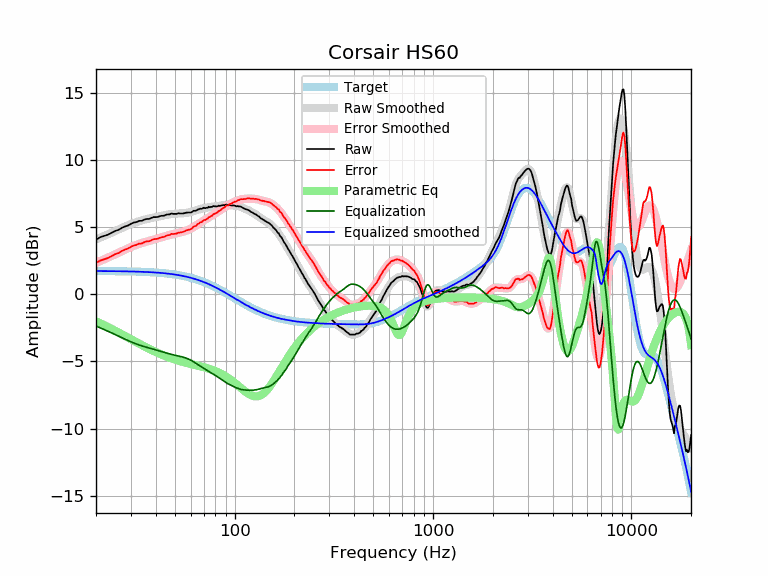

Values plotted in this chart, from the file beside it:
frequency, raw, error, smoothed, error_smoothed, equalization, parametric_eq, equalized_raw, equalized_smoothed, target
20, 4.09, 2.34, 4.10, 2.36, -2.36, -2.00, 1.73, 1.74, 1.74
21, 4.27, 2.52, 4.23, 2.49, -2.49, -2.15, 1.78, 1.74, 1.74
22, 4.37, 2.63, 4.36, 2.62, -2.62, -2.29, 1.75, 1.74, 1.74
23, 4.46, 2.72, 4.49, 2.75, -2.75, -2.43, 1.71, 1.74, 1.74
24, 4.60, 2.86, 4.61, 2.87, -2.87, -2.57, 1.73, 1.74, 1.74
25, 4.74, 3.00, 4.73, 2.99, -2.99, -2.71, 1.74, 1.73, 1.73
26, 4.82, 3.09, 4.84, 3.11, -3.11, -2.84, 1.71, 1.73, 1.73
27, 4.97, 3.24, 4.95, 3.23, -3.23, -2.97, 1.74, 1.73, 1.73
28, 5.07, 3.34, 5.06, 3.34, -3.34, -3.10, 1.73, 1.72, 1.72
29, 5.14, 3.42, 5.16, 3.44, -3.44, -3.22, 1.70, 1.72, 1.72
30, 5.27, 3.55, 5.25, 3.53, -3.53, -3.34, 1.73, 1.71, 1.71
31, 5.36, 3.65, 5.33, 3.62, -3.62, -3.46, 1.74, 1.71, 1.71
32, 5.40, 3.69, 5.40, 3.70, -3.70, -3.57, 1.70, 1.70, 1.70
33, 5.49, 3.79, 5.46, 3.77, -3.77, -3.67, 1.72, 1.70, 1.70
34, 5.49, 3.80, 5.52, 3.83, -3.83, -3.77, 1.65, 1.69, 1.69
35, 5.58, 3.89, 5.57, 3.89, -3.89, -3.87, 1.69, 1.68, 1.68
36, 5.63, 3.95, 5.62, 3.94, -3.94, -3.96, 1.68, 1.67, 1.67
37, 5.63, 3.96, 5.66, 3.99, -3.99, -4.05, 1.63, 1.66, 1.66
38, 5.70, 4.04, 5.70, 4.04, -4.04, -4.14, 1.66, 1.65, 1.65
39, 5.77, 4.12, 5.73, 4.09, -4.09, -4.22, 1.68, 1.64, 1.64
40, 5.77, 4.13, 5.77, 4.13, -4.13, -4.29, 1.63, 1.63, 1.63
41, 5.78, 4.15, 5.80, 4.18, -4.18, -4.37, 1.60, 1.62, 1.62
42, 5.84, 4.23, 5.83, 4.22, -4.22, -4.43, 1.61, 1.61, 1.61
43, 5.87, 4.27, 5.87, 4.27, -4.27, -4.50, 1.60, 1.60, 1.60
44, 5.87, 4.28, 5.90, 4.31, -4.31, -4.56, 1.55, 1.58, 1.58
45, 5.94, 4.37, 5.93, 4.36, -4.36, -4.62, 1.58, 1.57, 1.57
46, 5.97, 4.41, 5.95, 4.40, -4.40, -4.67, 1.57, 1.55, 1.55
47, 5.97, 4.43, 5.97, 4.44, -4.44, -4.72, 1.53, 1.54, 1.54
48, 6.04, 4.52, 5.99, 4.47, -4.47, -4.77, 1.56, 1.52, 1.52
49, 6.01, 4.50, 6.01, 4.50, -4.50, -4.82, 1.50, 1.50, 1.50
50, 6.01, 4.52, 6.02, 4.53, -4.53, -4.86, 1.47, 1.48, 1.48
51, 6.01, 4.54, 6.03, 4.56, -4.56, -4.90, 1.44, 1.46, 1.46
52, 6.06, 4.61, 6.03, 4.59, -4.59, -4.94, 1.47, 1.44, 1.44
53, 6.04, 4.61, 6.04, 4.62, -4.62, -4.97, 1.42, 1.42, 1.42
54, 6.04, 4.64, 6.04, 4.65, -4.65, -5.01, 1.39, 1.40, 1.40
55, 6.04, 4.66, 6.05, 4.68, -4.68, -5.04, 1.36, 1.38, 1.38
56, 6.07, 4.71, 6.06, 4.71, -4.71, -5.07, 1.35, 1.35, 1.35
57, 6.10, 4.77, 6.08, 4.75, -4.75, -5.10, 1.34, 1.33, 1.33
58, 6.11, 4.81, 6.09, 4.79, -4.79, -5.13, 1.31, 1.30, 1.30
59, 6.11, 4.83, 6.12, 4.84, -4.84, -5.15, 1.26, 1.27, 1.27
60, 6.11, 4.86, 6.14, 4.90, -4.90, -5.18, 1.21, 1.24, 1.24
61, 6.15, 4.93, 6.17, 4.95, -4.95, -5.21, 1.19, 1.22, 1.22
62, 6.24, 5.05, 6.20, 5.02, -5.02, -5.23, 1.22, 1.19, 1.19
63, 6.24, 5.08, 6.24, 5.08, -5.08, -5.26, 1.15, 1.16, 1.16
64, 6.25, 5.12, 6.27, 5.15, -5.15, -5.28, 1.10, 1.12, 1.12
65, 6.33, 5.23, 6.31, 5.22, -5.22, -5.31, 1.11, 1.09, 1.09
66, 6.35, 5.29, 6.34, 5.28, -5.28, -5.33, 1.07, 1.06, 1.06
67, 6.40, 5.37, 6.37, 5.34, -5.34, -5.35, 1.05, 1.02, 1.02
68, 6.38, 5.39, 6.39, 5.40, -5.40, -5.38, 0.97, 0.99, 0.99
69, 6.42, 5.46, 6.42, 5.46, -5.46, -5.40, 0.95, 0.95, 0.95
70, 6.47, 5.55, 6.44, 5.52, -5.52, -5.43, 0.95, 0.92, 0.92
71, 6.43, 5.54, 6.45, 5.57, -5.57, -5.45, 0.86, 0.88, 0.88
72, 6.47, 5.62, 6.47, 5.62, -5.62, -5.48, 0.84, 0.84, 0.84
73, 6.46, 5.65, 6.48, 5.68, -5.68, -5.51, 0.78, 0.81, 0.81
74, 6.54, 5.77, 6.50, 5.73, -5.73, -5.53, 0.80, 0.77, 0.77
75, 6.50, 5.77, 6.52, 5.79, -5.79, -5.56, 0.71, 0.73, 0.73
76, 6.54, 5.85, 6.53, 5.84, -5.84, -5.59, 0.70, 0.69, 0.69
77, 6.52, 5.87, 6.54, 5.89, -5.89, -5.62, 0.62, 0.65, 0.65
78, 6.60, 5.99, 6.55, 5.94, -5.94, -5.65, 0.65, 0.61, 0.61
79, 6.58, 6.01, 6.56, 5.99, -5.99, -5.68, 0.58, 0.57, 0.57
... 553 more rows
